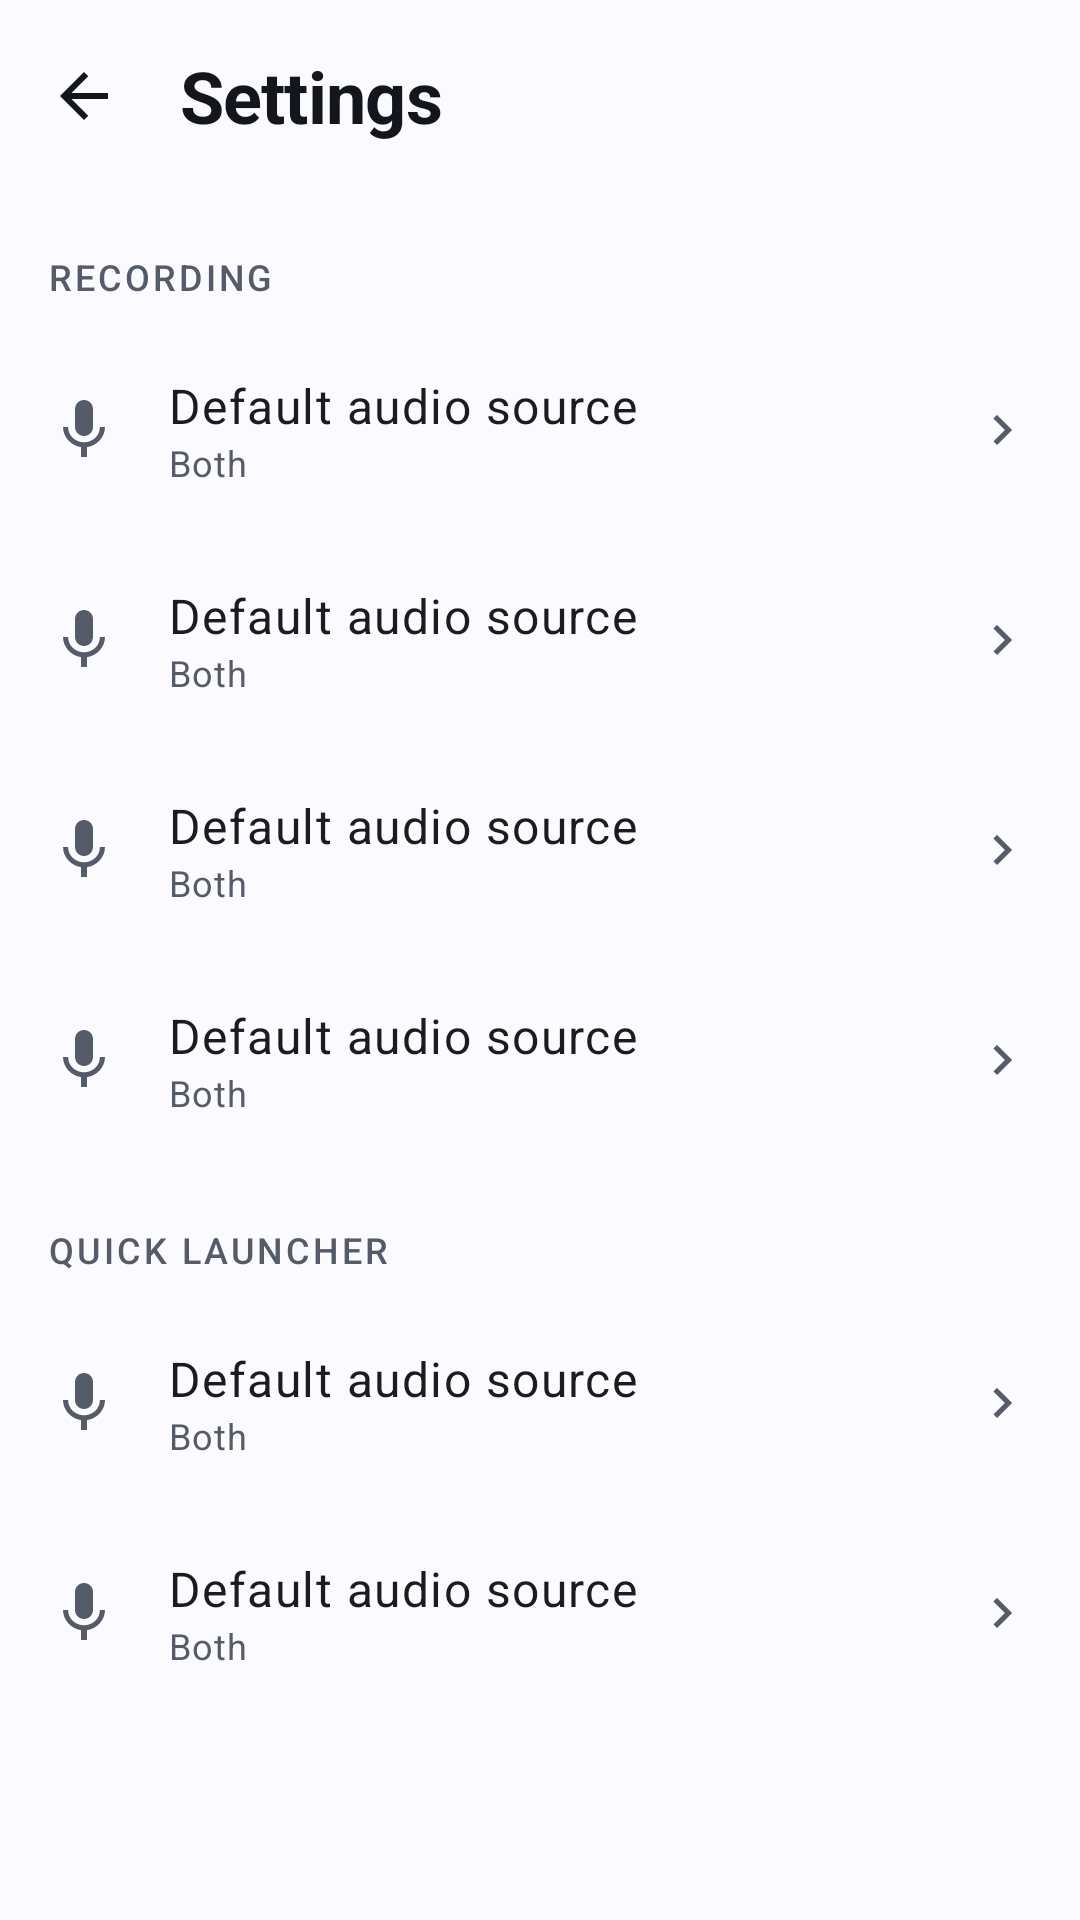

Reconstruct the res/layout file that produces this screen, plus the resources it refers to.
<!-- AndroidManifest.xml: application theme Theme.ScreenVideoRecorder -->
<!-- res/layout/activity_settings.xml -->
<?xml version="1.0" encoding="utf-8"?>
<LinearLayout xmlns:android="http://schemas.android.com/apk/res/android"
    xmlns:app="http://schemas.android.com/apk/res-auto"
    xmlns:tools="http://schemas.android.com/tools"
    android:id="@+id/root"
    android:layout_width="match_parent"
    android:layout_height="match_parent"
    android:orientation="vertical"
    android:fitsSystemWindows="true"
    tools:context=".SettingsActivity">

    <androidx.coordinatorlayout.widget.CoordinatorLayout
        android:layout_width="match_parent"
        android:layout_height="0dp"
        android:layout_weight="1">

        <com.google.android.material.appbar.AppBarLayout
            android:id="@+id/appBar"
            android:layout_width="match_parent"
            android:layout_height="wrap_content"
            android:background="@android:color/transparent">

            <com.google.android.material.appbar.MaterialToolbar
                android:id="@+id/toolbar"
                android:layout_width="match_parent"
                android:layout_height="?attr/actionBarSize"
                app:navigationIcon="@drawable/ic_arrow_back"
                app:navigationIconTint="?attr/colorOnSurface"
                app:navigationContentDescription="@string/library_settings_cd"
                app:title="@string/settings_title"
                app:titleTextColor="?attr/colorOnSurface"
                app:titleTextAppearance="@style/TextAppearance.App.Title"/>
        </com.google.android.material.appbar.AppBarLayout>

        <androidx.core.widget.NestedScrollView
            android:layout_width="match_parent"
            android:layout_height="match_parent"
            android:fillViewport="true"
            app:layout_behavior="@string/appbar_scrolling_view_behavior">

            <LinearLayout
                android:layout_width="match_parent"
                android:layout_height="wrap_content"
                android:orientation="vertical"
                android:paddingBottom="@dimen/space_2xl">

                <TextView
                    style="@style/TextAppearance.App.SectionLabel"
                    android:layout_width="match_parent"
                    android:layout_height="wrap_content"
                    android:paddingHorizontal="@dimen/space_lg"
                    android:paddingTop="@dimen/space_xl"
                    android:paddingBottom="@dimen/space_sm"
                    android:text="@string/settings_section_recording"/>

                <include android:id="@+id/rowAudio" layout="@layout/row_setting"/>
                <include android:id="@+id/rowCountdown" layout="@layout/row_setting"/>
                <include android:id="@+id/rowQuality" layout="@layout/row_setting"/>
                <include android:id="@+id/rowShowTouches" layout="@layout/row_setting"/>

                <TextView
                    style="@style/TextAppearance.App.SectionLabel"
                    android:layout_width="match_parent"
                    android:layout_height="wrap_content"
                    android:paddingHorizontal="@dimen/space_lg"
                    android:paddingTop="@dimen/space_xl"
                    android:paddingBottom="@dimen/space_sm"
                    android:text="@string/settings_section_launcher"/>

                <include android:id="@+id/rowLauncherOverlay" layout="@layout/row_setting"/>
                <include android:id="@+id/rowLauncherNotif" layout="@layout/row_setting"/>

                <TextView
                    style="@style/TextAppearance.App.SectionLabel"
                    android:layout_width="match_parent"
                    android:layout_height="wrap_content"
                    android:paddingHorizontal="@dimen/space_lg"
                    android:paddingTop="@dimen/space_xl"
                    android:paddingBottom="@dimen/space_sm"
                    android:text="@string/settings_section_output"/>

                <include android:id="@+id/rowSaveTo" layout="@layout/row_setting"/>

                <TextView
                    style="@style/TextAppearance.App.SectionLabel"
                    android:layout_width="match_parent"
                    android:layout_height="wrap_content"
                    android:paddingHorizontal="@dimen/space_lg"
                    android:paddingTop="@dimen/space_xl"
                    android:paddingBottom="@dimen/space_sm"
                    android:text="@string/settings_section_appearance"/>

                <include android:id="@+id/rowTheme" layout="@layout/row_setting"/>

                <TextView
                    style="@style/TextAppearance.App.SectionLabel"
                    android:layout_width="match_parent"
                    android:layout_height="wrap_content"
                    android:paddingHorizontal="@dimen/space_lg"
                    android:paddingTop="@dimen/space_xl"
                    android:paddingBottom="@dimen/space_sm"
                    android:text="@string/settings_section_about"/>

                <include android:id="@+id/rowVersion" layout="@layout/row_setting"/>
            </LinearLayout>
        </androidx.core.widget.NestedScrollView>
    </androidx.coordinatorlayout.widget.CoordinatorLayout>

    <FrameLayout
        android:id="@+id/ad_view_container"
        android:layout_width="match_parent"
        android:layout_height="wrap_content"
        android:minHeight="50dp"/>
</LinearLayout>
<!-- res/layout/row_setting.xml (included above) -->
<?xml version="1.0" encoding="utf-8"?>
<LinearLayout xmlns:android="http://schemas.android.com/apk/res/android"
    xmlns:tools="http://schemas.android.com/tools"
    android:layout_width="match_parent"
    android:layout_height="wrap_content"
    android:orientation="horizontal"
    android:gravity="center_vertical"
    android:paddingHorizontal="@dimen/space_lg"
    android:paddingVertical="@dimen/space_lg"
    android:background="?attr/selectableItemBackground"
    android:clickable="true"
    android:focusable="true">

    <ImageView
        android:id="@+id/icon"
        android:layout_width="@dimen/icon_md"
        android:layout_height="@dimen/icon_md"
        android:layout_marginEnd="@dimen/space_lg"
        android:importantForAccessibility="no"
        android:tint="?attr/colorOnSurfaceVariant"
        tools:src="@drawable/ic_mic"/>

    <LinearLayout
        android:layout_width="0dp"
        android:layout_height="wrap_content"
        android:layout_weight="1"
        android:orientation="vertical">

        <TextView
            android:id="@+id/title"
            android:layout_width="match_parent"
            android:layout_height="wrap_content"
            android:textAppearance="@style/TextAppearance.Material3.BodyLarge"
            tools:text="Default audio source"/>

        <TextView
            android:id="@+id/subtitle"
            android:layout_width="match_parent"
            android:layout_height="wrap_content"
            android:textAppearance="@style/TextAppearance.Material3.BodySmall"
            android:textColor="?attr/colorOnSurfaceVariant"
            tools:text="Both"/>
    </LinearLayout>

    <com.google.android.material.materialswitch.MaterialSwitch
        android:id="@+id/toggle"
        android:layout_width="wrap_content"
        android:layout_height="wrap_content"
        android:visibility="gone"
        android:clickable="false"
        android:focusable="false"/>

    <ImageView
        android:id="@+id/chevron"
        android:layout_width="@dimen/icon_sm"
        android:layout_height="@dimen/icon_sm"
        android:src="@drawable/ic_chevron_right"
        android:tint="?attr/colorOnSurfaceVariant"
        android:importantForAccessibility="no"/>
</LinearLayout>
<!-- resources referenced by this layout -->
<resources>
  <dimen name="icon_md">24dp</dimen>
  <dimen name="icon_sm">20dp</dimen>
  <dimen name="space_2xl">24dp</dimen>
  <dimen name="space_lg">16dp</dimen>
  <dimen name="space_sm">8dp</dimen>
  <dimen name="space_xl">20dp</dimen>
  <!-- drawable ic_arrow_back (drawable) -->
  <vector xmlns:android="http://schemas.android.com/apk/res/android"
      android:width="24dp"
      android:height="24dp"
      android:viewportWidth="24"
      android:viewportHeight="24"
      android:autoMirrored="true"
      android:tint="?attr/colorOnSurface">
      <path android:fillColor="@android:color/white"
          android:pathData="M20,11H7.83l5.59,-5.59L12,4l-8,8l8,8l1.41,-1.41L7.83,13H20V11z"/>
  </vector>
  <!-- drawable ic_chevron_right (drawable) -->
  <vector xmlns:android="http://schemas.android.com/apk/res/android"
      android:width="24dp"
      android:height="24dp"
      android:viewportWidth="24"
      android:viewportHeight="24"
      android:autoMirrored="true">
      <path android:fillColor="@android:color/white"
          android:pathData="M10,6L8.59,7.41 13.17,12l-4.58,4.59L10,18l6,-6z"/>
  </vector>
  <string name="library_settings_cd">Settings</string>
  <string name="settings_section_about">About</string>
  <string name="settings_section_appearance">Appearance</string>
  <string name="settings_section_launcher">Quick launcher</string>
  <string name="settings_section_output">Output</string>
  <string name="settings_section_recording">Recording</string>
  <string name="settings_title">Settings</string>
  <style name="TextAppearance.App.SectionLabel" parent="TextAppearance.Material3.LabelMedium">
          <item name="android:textColor">?attr/colorOnSurfaceVariant</item>
          <item name="android:textAllCaps">true</item>
          <item name="android:letterSpacing">0.08</item>
      </style>
  <style name="TextAppearance.App.Title" parent="TextAppearance.Material3.HeadlineSmall">
          <item name="android:textStyle">bold</item>
          <item name="android:letterSpacing">-0.01</item>
      </style>
  <style name="Theme.ScreenVideoRecorder" parent="Base.Theme.ScreenVideoRecorder" />
  <color name="brand_indigo_dark">#5B61E6</color>
  <color name="white">#FFFFFFFF</color>
  <color name="record_red">#FF4D4F</color>
  <color name="surface_light">#FBFBFF</color>
  <color name="on_surface_light">#13161C</color>
  <color name="surface_container_light">#F4F5FA</color>
  <color name="surface_variant_light">#EEEFF5</color>
  <color name="on_surface_variant_light">#555B68</color>
  <color name="outline_light">#D7D9E2</color>
  <style name="ThemeOverlay.App.MaterialAlertDialog" parent="ThemeOverlay.Material3.MaterialAlertDialog">
          <item name="shapeAppearanceOverlay">@style/ShapeAppearance.App.LargeRounded</item>
      </style>
  <style name="ThemeOverlay.App.BottomSheetDialog" parent="ThemeOverlay.Material3.BottomSheetDialog">
          <item name="bottomSheetStyle">@style/Widget.App.BottomSheet</item>
      </style>
  <style name="ShapeAppearance.App.LargeRounded" parent="">
          <item name="cornerFamily">rounded</item>
          <item name="cornerSize">24dp</item>
      </style>
  <style name="Widget.App.BottomSheet" parent="Widget.Material3.BottomSheet">
          <item name="shapeAppearanceOverlay">@style/ShapeAppearance.App.BottomSheet</item>
      </style>
  <style name="ShapeAppearance.App.BottomSheet" parent="">
          <item name="cornerFamily">rounded</item>
          <item name="cornerSizeTopLeft">28dp</item>
          <item name="cornerSizeTopRight">28dp</item>
          <item name="cornerSizeBottomLeft">0dp</item>
          <item name="cornerSizeBottomRight">0dp</item>
      </style>
</resources>
